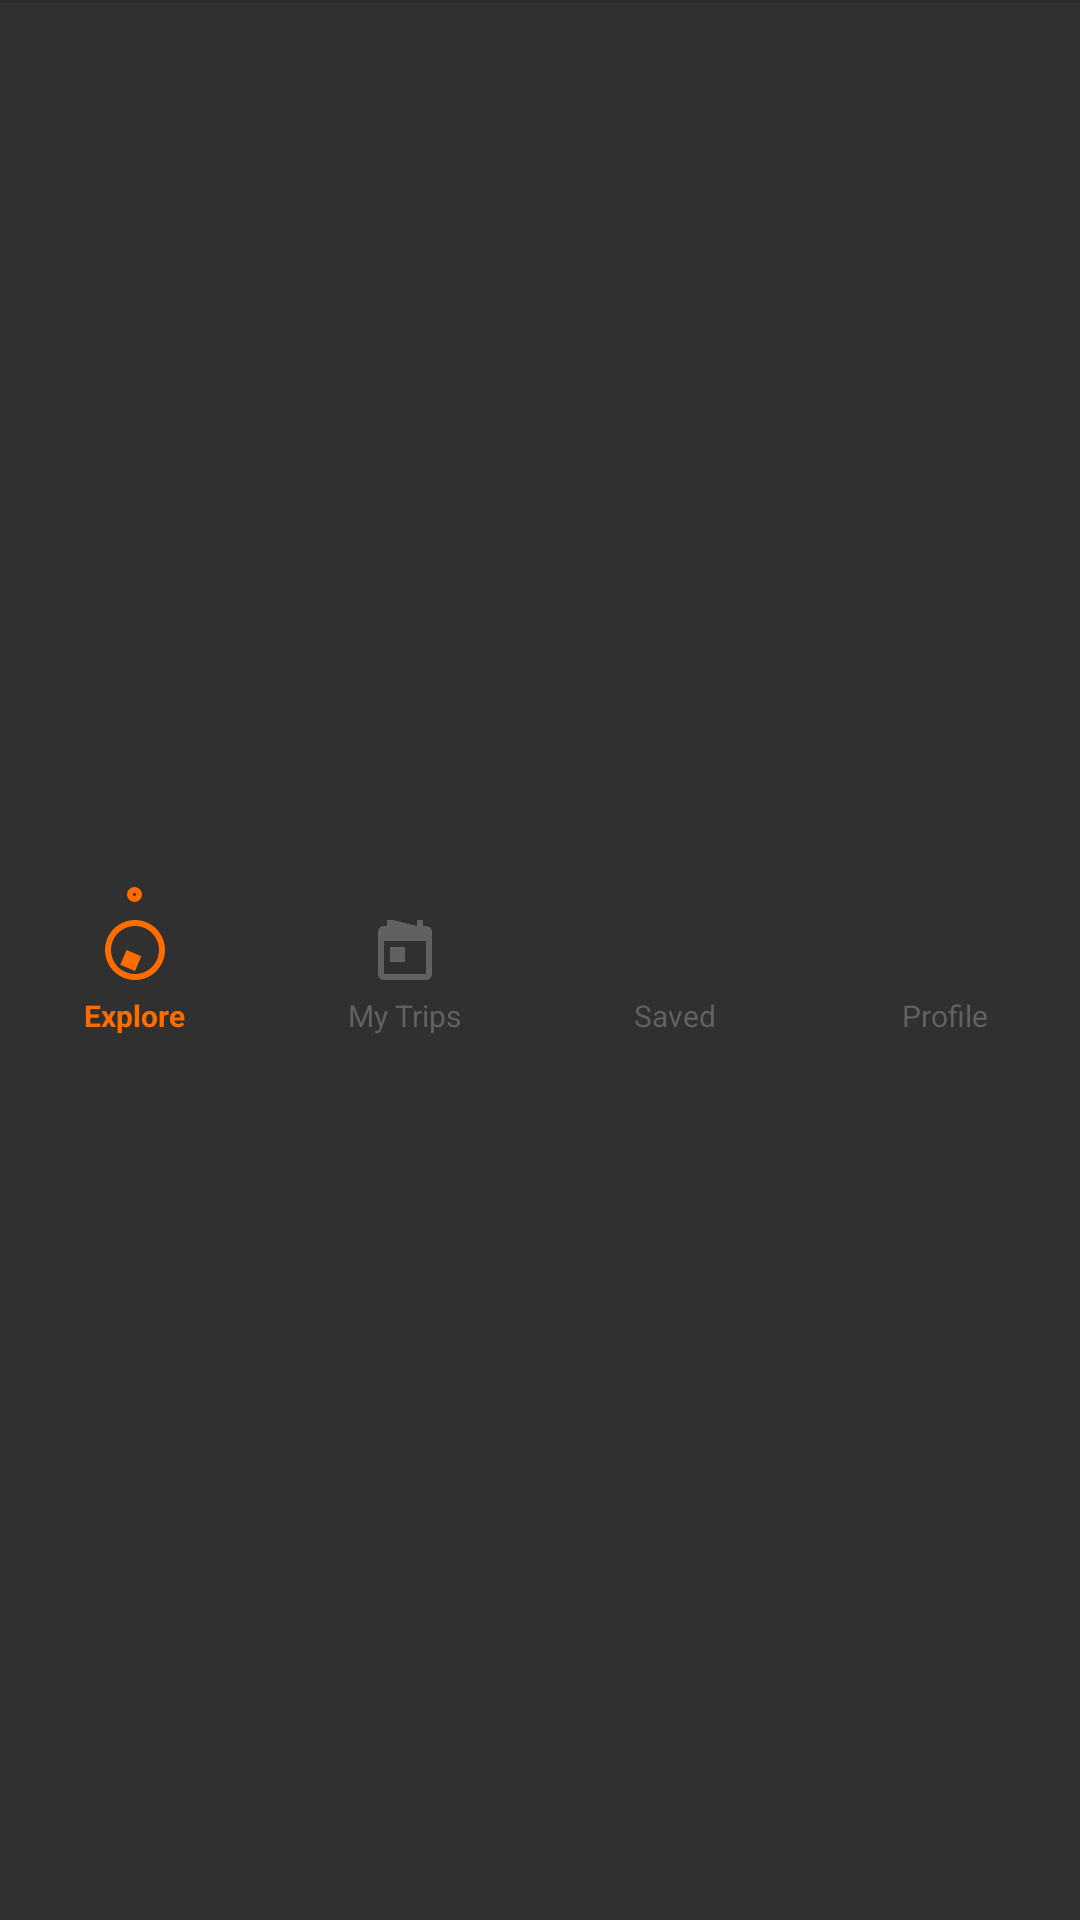

Layout XML and referenced resources for this Android screen:
<!-- AndroidManifest.xml: application theme Theme.Roamist -->
<!-- res/layout/layout_bottom_nav.xml -->
<?xml version="1.0" encoding="utf-8"?>
<LinearLayout xmlns:android="http://schemas.android.com/apk/res/android"
    android:layout_width="match_parent"
    android:layout_height="62dp"
    android:orientation="vertical"
    android:background="@color/surface_dark"
    android:elevation="16dp">

    
    <View
        android:layout_width="match_parent"
        android:layout_height="1dp"
        android:background="#2A2A2A" />

    
    <LinearLayout
        android:layout_width="match_parent"
        android:layout_height="0dp"
        android:layout_weight="1"
        android:orientation="horizontal"
        android:weightSum="4">

        
        <LinearLayout
            android:id="@+id/nav_explore"
            android:layout_width="0dp"
            android:layout_height="match_parent"
            android:layout_weight="1"
            android:clickable="true"
            android:focusable="true"
            android:gravity="center"
            android:orientation="vertical">

            
            <View
                android:id="@+id/dot_nav_explore"
                android:layout_width="5dp"
                android:layout_height="5dp"
                android:background="@drawable/map_dot"
                android:layout_marginBottom="4dp" />

            <ImageView
                android:id="@+id/iv_nav_explore"
                android:layout_width="24dp"
                android:layout_height="24dp"
                android:src="@drawable/ic_explore"
                android:tint="@color/accent_orange" />

            <TextView
                android:id="@+id/tv_nav_explore"
                android:layout_width="wrap_content"
                android:layout_height="wrap_content"
                android:text="Explore"
                android:textColor="@color/accent_orange"
                android:textSize="10sp"
                android:textStyle="bold"
                android:layout_marginTop="3dp" />
        </LinearLayout>

        
        <LinearLayout
            android:id="@+id/nav_trips"
            android:layout_width="0dp"
            android:layout_height="match_parent"
            android:layout_weight="1"
            android:clickable="true"
            android:focusable="true"
            android:gravity="center"
            android:orientation="vertical">

            <View
                android:id="@+id/dot_nav_trips"
                android:layout_width="5dp"
                android:layout_height="5dp"
                android:background="@drawable/map_dot"
                android:layout_marginBottom="4dp"
                android:visibility="invisible" />

            <ImageView
                android:id="@+id/iv_nav_trips"
                android:layout_width="24dp"
                android:layout_height="24dp"
                android:src="@drawable/ic_trips"
                android:tint="#616161" />

            <TextView
                android:id="@+id/tv_nav_trips"
                android:layout_width="wrap_content"
                android:layout_height="wrap_content"
                android:text="My Trips"
                android:textColor="#616161"
                android:textSize="10sp"
                android:layout_marginTop="3dp" />
        </LinearLayout>

        
        <LinearLayout
            android:id="@+id/nav_saved"
            android:layout_width="0dp"
            android:layout_height="match_parent"
            android:layout_weight="1"
            android:clickable="true"
            android:focusable="true"
            android:gravity="center"
            android:orientation="vertical">

            <View
                android:id="@+id/dot_nav_saved"
                android:layout_width="5dp"
                android:layout_height="5dp"
                android:background="@drawable/map_dot"
                android:layout_marginBottom="4dp"
                android:visibility="invisible" />

            <ImageView
                android:id="@+id/iv_nav_saved"
                android:layout_width="24dp"
                android:layout_height="24dp"
                android:src="@drawable/ic_heart"
                android:tint="#616161" />

            <TextView
                android:id="@+id/tv_nav_saved"
                android:layout_width="wrap_content"
                android:layout_height="wrap_content"
                android:text="Saved"
                android:textColor="#616161"
                android:textSize="10sp"
                android:layout_marginTop="3dp" />
        </LinearLayout>

        
        <LinearLayout
            android:id="@+id/nav_profile"
            android:layout_width="0dp"
            android:layout_height="match_parent"
            android:layout_weight="1"
            android:clickable="true"
            android:focusable="true"
            android:gravity="center"
            android:orientation="vertical">

            <View
                android:id="@+id/dot_nav_profile"
                android:layout_width="5dp"
                android:layout_height="5dp"
                android:background="@drawable/map_dot"
                android:layout_marginBottom="4dp"
                android:visibility="invisible" />

            <ImageView
                android:id="@+id/iv_nav_profile"
                android:layout_width="24dp"
                android:layout_height="24dp"
                android:src="@drawable/ic_person"
                android:tint="#616161" />

            <TextView
                android:id="@+id/tv_nav_profile"
                android:layout_width="wrap_content"
                android:layout_height="wrap_content"
                android:text="Profile"
                android:textColor="#616161"
                android:textSize="10sp"
                android:layout_marginTop="3dp" />
        </LinearLayout>

    </LinearLayout>
</LinearLayout>
<!-- resources referenced by this layout -->
<resources>
  <color name="accent_orange">#FF6D00</color>
  <color name="surface_dark">#303030</color>
  <!-- drawable ic_explore (drawable) -->
  <vector xmlns:android="http://schemas.android.com/apk/res/android"
      android:width="24dp"
      android:height="24dp"
      android:viewportWidth="24"
      android:viewportHeight="24">
      <path
          android:fillColor="#000000"
          android:pathData="M12,2C6.48,2 2,6.48 2,12s4.48,10 10,10 10,-4.48 10,-10S17.52,2 12,2zM12,20c-4.41,0 -8,-3.59 -8,-8s3.59,-8 8,-8 8,3.59 8,8 -3.59,8 -8,8zM14.1,14.1l-2.1,4.9 -4.9,-2.1 2.1,-4.9 4.9,2.1z"/>
  </vector>
  <!-- drawable ic_trips (drawable) -->
  <vector xmlns:android="http://schemas.android.com/apk/res/android"
      android:width="24dp"
      android:height="24dp"
      android:viewportWidth="24"
      android:viewportHeight="24">
      <path
          android:fillColor="#000000"
          android:pathData="M19,4h-1L18,2h-2v2L8,2h-2v2L5,4c-1.11,0 -1.99,0.9 -1.99,2L3,20c0,1.1 0.89,2 2,2h14c1.1,0 2,-0.9 2,-2L21,6c0,-1.1 -0.9,-2 -2,-2zM19,20L5,20L5,9h14v11zM7,11h5v5L7,16z"/>
  </vector>
  <!-- drawable map_dot (drawable) -->
  <?xml version="1.0" encoding="utf-8"?>
  <shape xmlns:android="http://schemas.android.com/apk/res/android"
      android:shape="oval">
      <solid android:color="#2A2A2A" />
      <stroke
          android:width="2dp"
          android:color="#FF6D00" />
  </shape>
  <style name="Theme.Roamist" parent="Base.Theme.Roamist" />
  <style name="Base.Theme.Roamist" parent="Theme.Material3.DayNight.NoActionBar">
          <item name="colorPrimary">@color/primary_dark</item>
          <item name="colorPrimaryVariant">@color/surface_dark</item>
          <item name="colorOnPrimary">@color/pakistan_white</item>
          <item name="colorSecondary">@color/accent_orange</item>
          <item name="android:statusBarColor">@color/primary_dark</item>
          <item name="android:navigationBarColor">@color/surface_dark</item>
          <item name="android:windowBackground">@color/surface_dark</item>
      </style>
  <color name="primary_dark">#212121</color>
  <color name="pakistan_white">#FFFFFF</color>
</resources>
